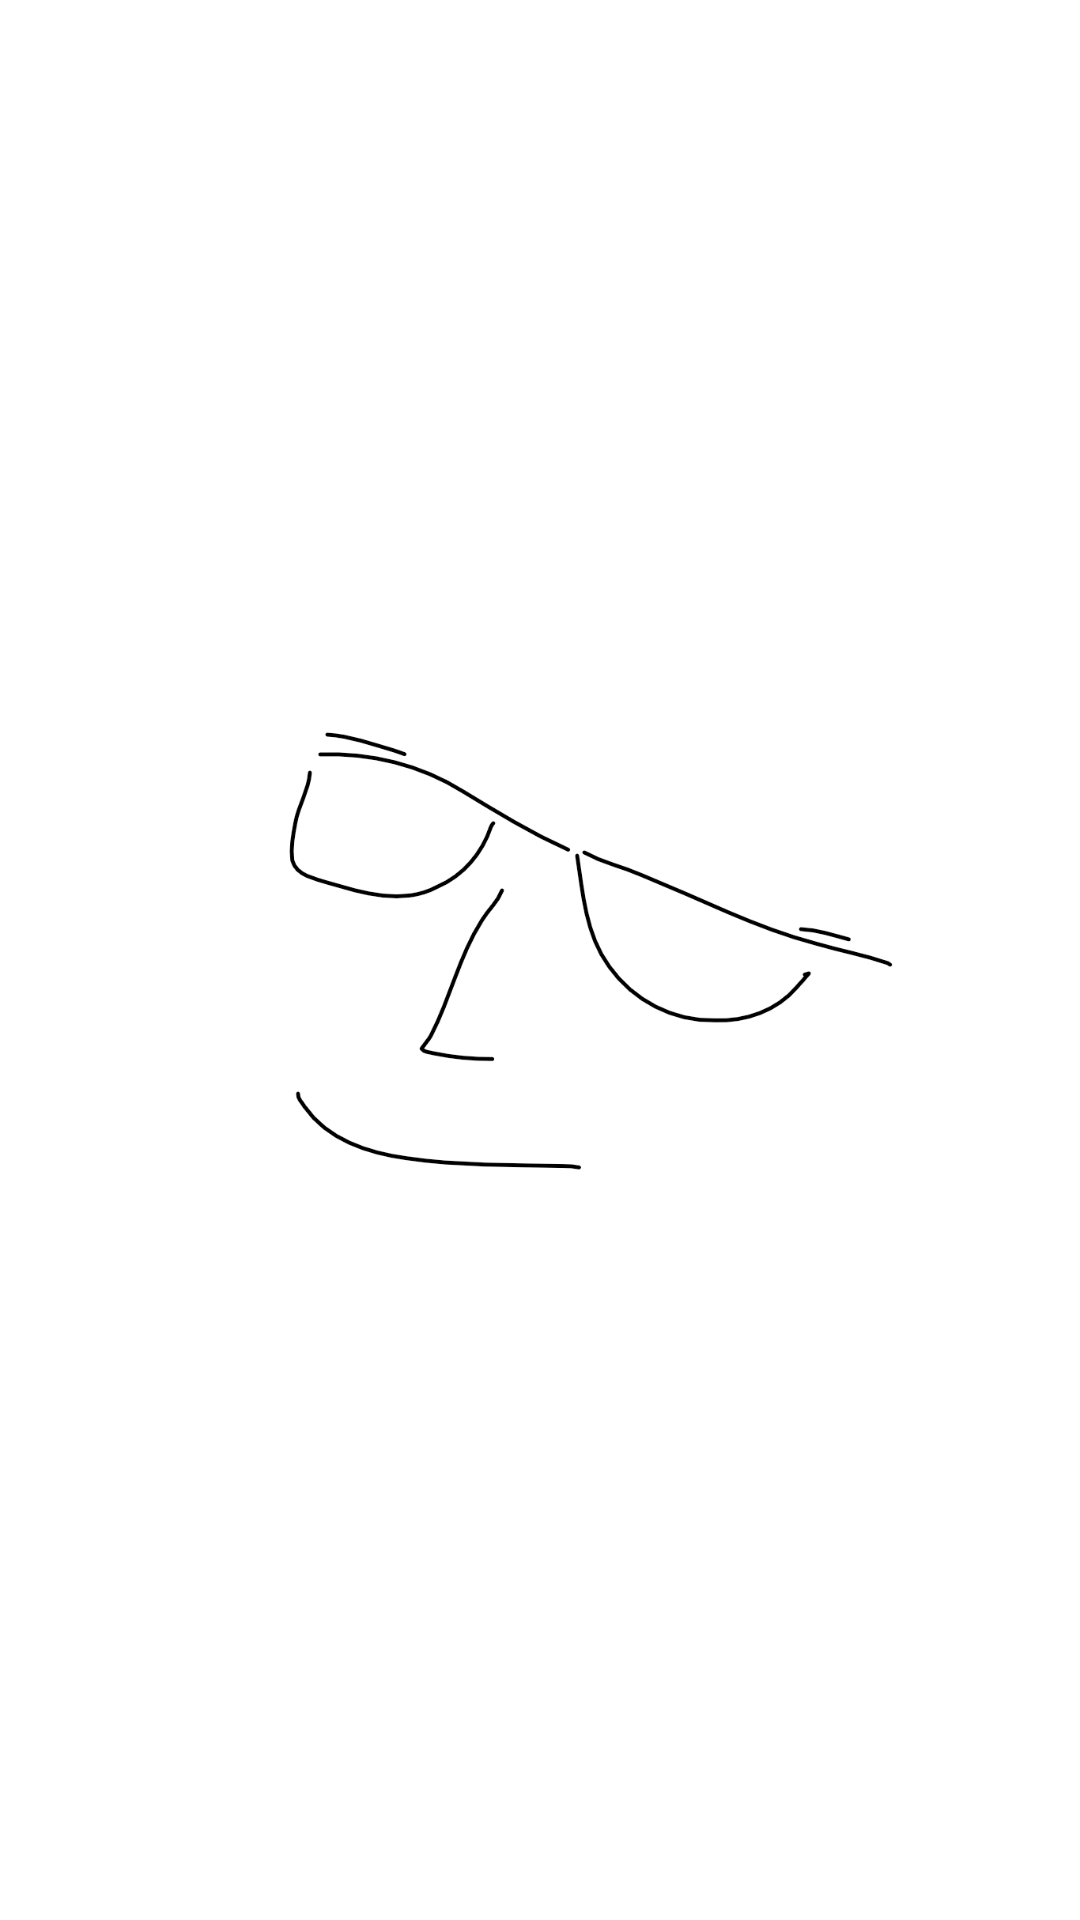

The Android layout XML behind this screen, and the referenced resources:
<!-- AndroidManifest.xml: application theme AppTheme -->
<!-- res/layout/fragment_splash.xml -->
<?xml version="1.0" encoding="utf-8"?>
<FrameLayout xmlns:android="http://schemas.android.com/apk/res/android"
    xmlns:tools="http://schemas.android.com/tools"
    android:layout_width="match_parent"
    android:layout_height="match_parent"
    tools:context=".fragment.SplashFragment"
    android:background="@color/white">

    <ImageView
        android:layout_width="wrap_content"
        android:layout_height="wrap_content"
        android:src="@drawable/handbook"
        android:layout_gravity="center"/>

</FrameLayout>
<!-- resources referenced by this layout -->
<resources>
  <!-- drawable handbook: png bitmap (drawable, 35833 bytes) -->
  <style name="AppTheme" parent="Theme.AppCompat.Light.NoActionBar">
          
          <item name="colorPrimary">@color/colorPrimary</item>
          <item name="colorPrimaryDark">@color/colorPrimaryDark</item>
          <item name="colorAccent">@color/colorAccent</item>
  
          <item name="actionOverflowButtonStyle">@style/ActionButtonOverflow</item>
      </style>
  <style name="ActionButtonOverflow" parent="android:style/Widget.Holo.Light.ActionButton.Overflow">
          <item name="android:src">@drawable/outline_more_vert_white_24</item>
      </style>
  <!-- not gathered from this repository: default colours our renderer supplied (Android Studio template values) -->
  <color name="white">#FFFFFFFF</color>
  <color name="colorPrimary">#FF6200EE</color>
  <color name="colorPrimaryDark">#FF3700B3</color>
  <color name="colorAccent">#FF03DAC5</color>
</resources>
